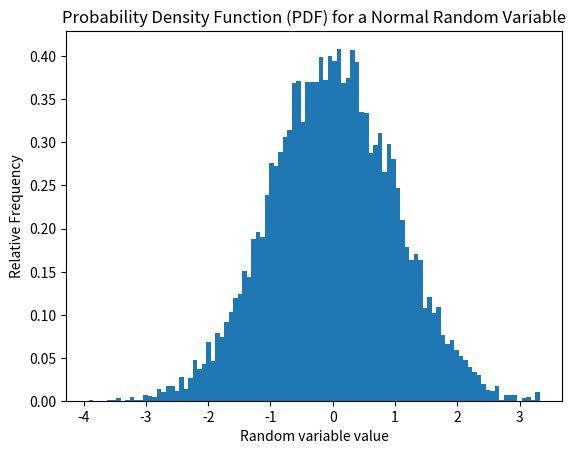

Reproduce this figure in Python.

import matplotlib.pyplot as plt
from scipy.stats import norm

# generate random numbers from a normal probability density function (PDF) with zero mean and a standard deviation of 1: N(0,1)
norm_pdf = norm.rvs(size=10000,loc=0,scale=1)
plt.hist(norm_pdf, bins=100, density=1)
plt.xlabel('Random variable value')
plt.ylabel('Relative Frequency')
plt.title('Probability Density Function (PDF) for a Normal Random Variable')
plt.show()
